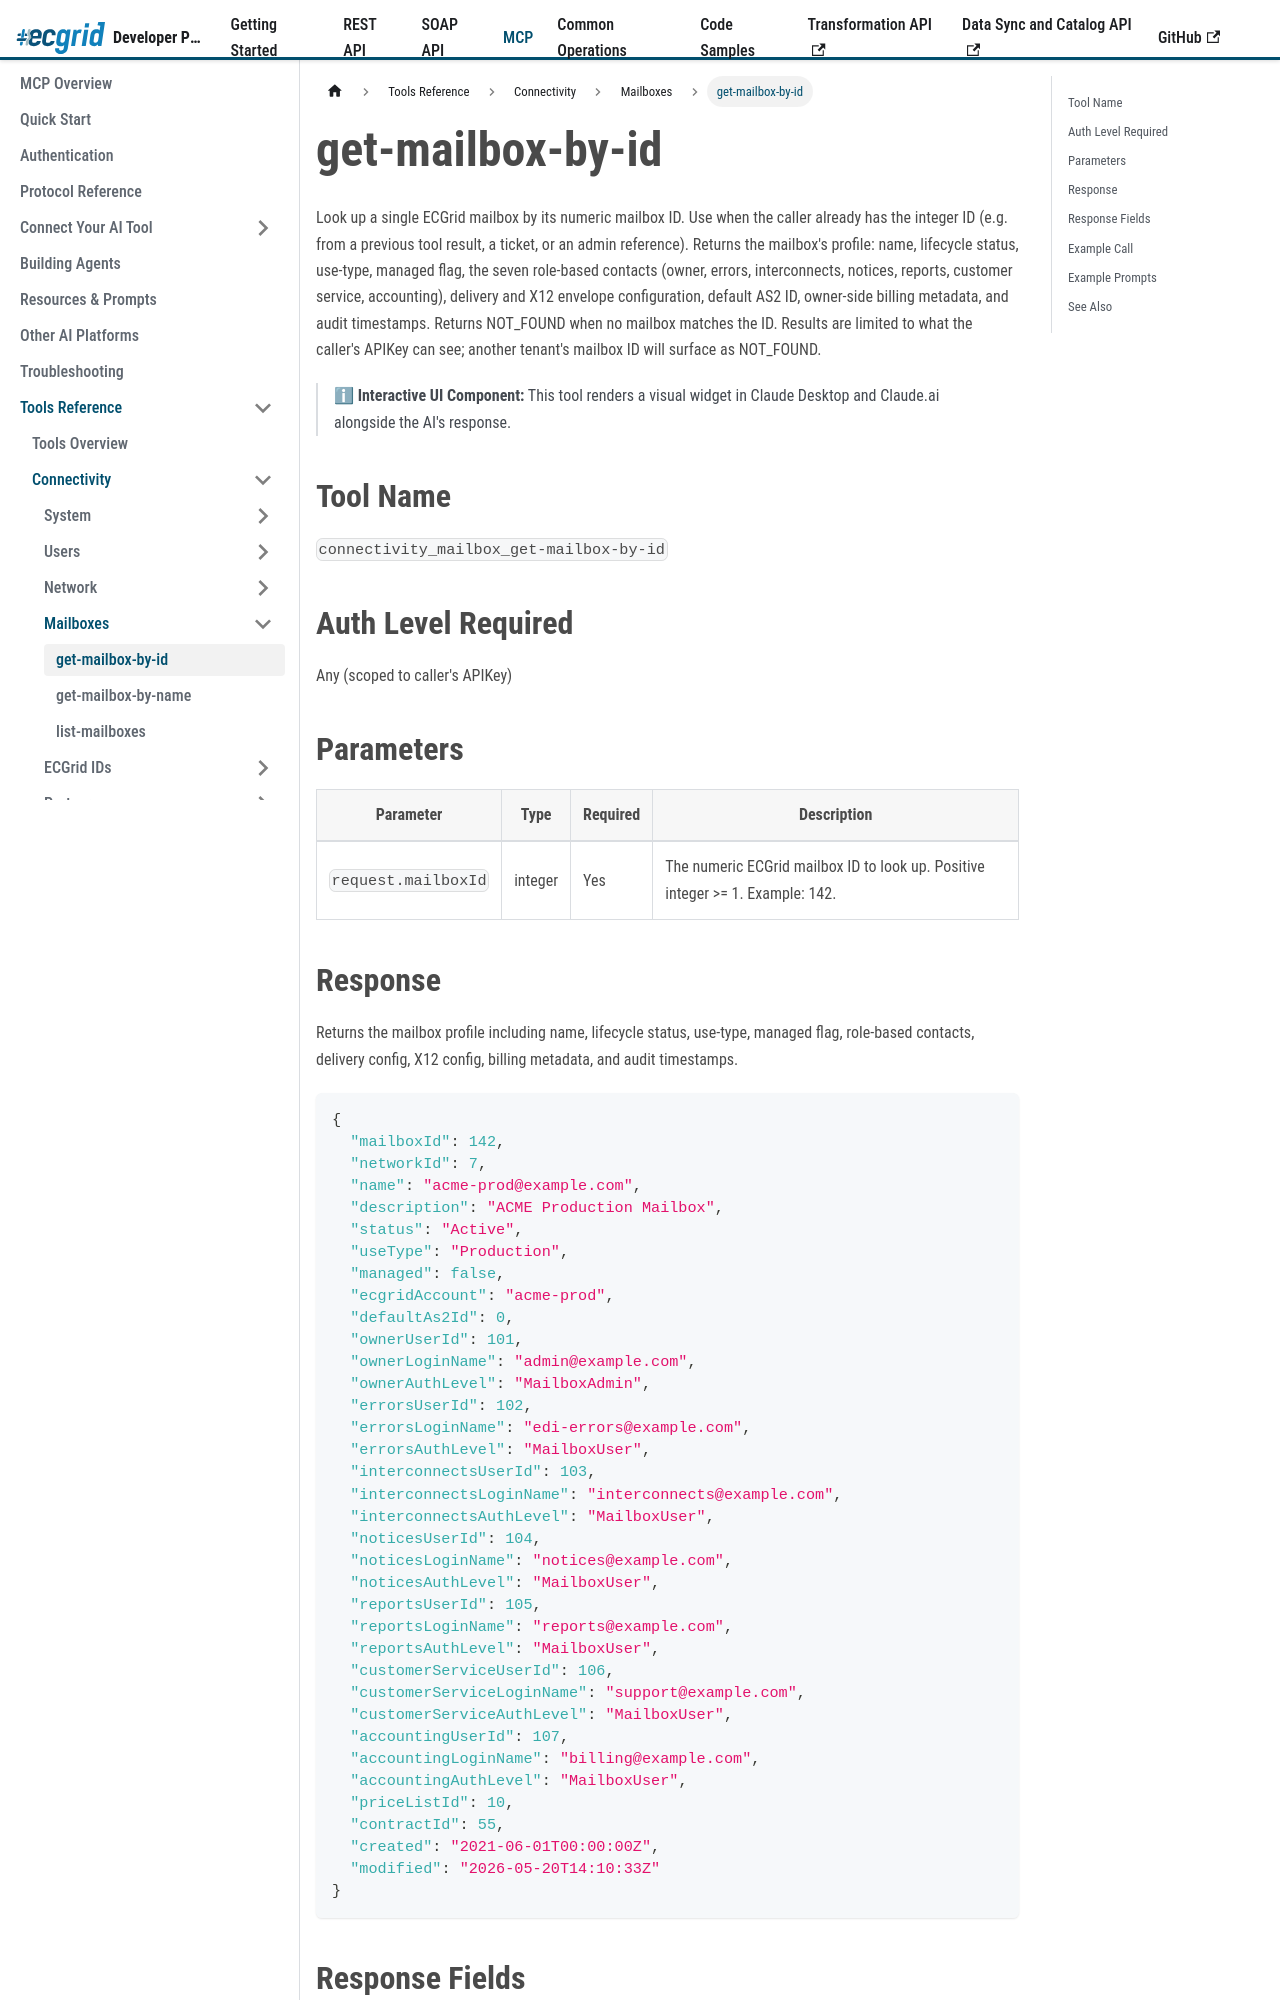

repository: LorenData/ecgrid-developer-documentation · page: docs/mcp/tools/connectivity/mailboxes/get-mailbox-by-id.html · generator: docusaurus

---
title: get-mailbox-by-id
---

{/*
AI Attribution — Loren Data AI Use Policy §8.2
Tool: Claude Code (Anthropic)
2026-07-06: get-mailbox-by-id tool reference - Greg Kolinski
*/}

# get-mailbox-by-id

Look up a single ECGrid mailbox by its numeric mailbox ID. Use when the caller already has the integer ID (e.g. from a previous tool result, a ticket, or an admin reference). Returns the mailbox's profile: name, lifecycle status, use-type, managed flag, the seven role-based contacts (owner, errors, interconnects, notices, reports, customer service, accounting), delivery and X12 envelope configuration, default AS2 ID, owner-side billing metadata, and audit timestamps. Returns NOT_FOUND when no mailbox matches the ID. Results are limited to what the caller's APIKey can see; another tenant's mailbox ID will surface as NOT_FOUND.

> ℹ **Interactive UI Component:** This tool renders a visual widget in Claude Desktop and Claude.ai alongside the AI's response.

## Tool Name

`connectivity_mailbox_get-mailbox-by-id`

## Auth Level Required

Any (scoped to caller's APIKey)

## Parameters

| Parameter | Type | Required | Description |
|---|---|---|---|
| `request.mailboxId` | integer | Yes | The numeric ECGrid mailbox ID to look up. Positive integer >= 1. Example: 142. |
